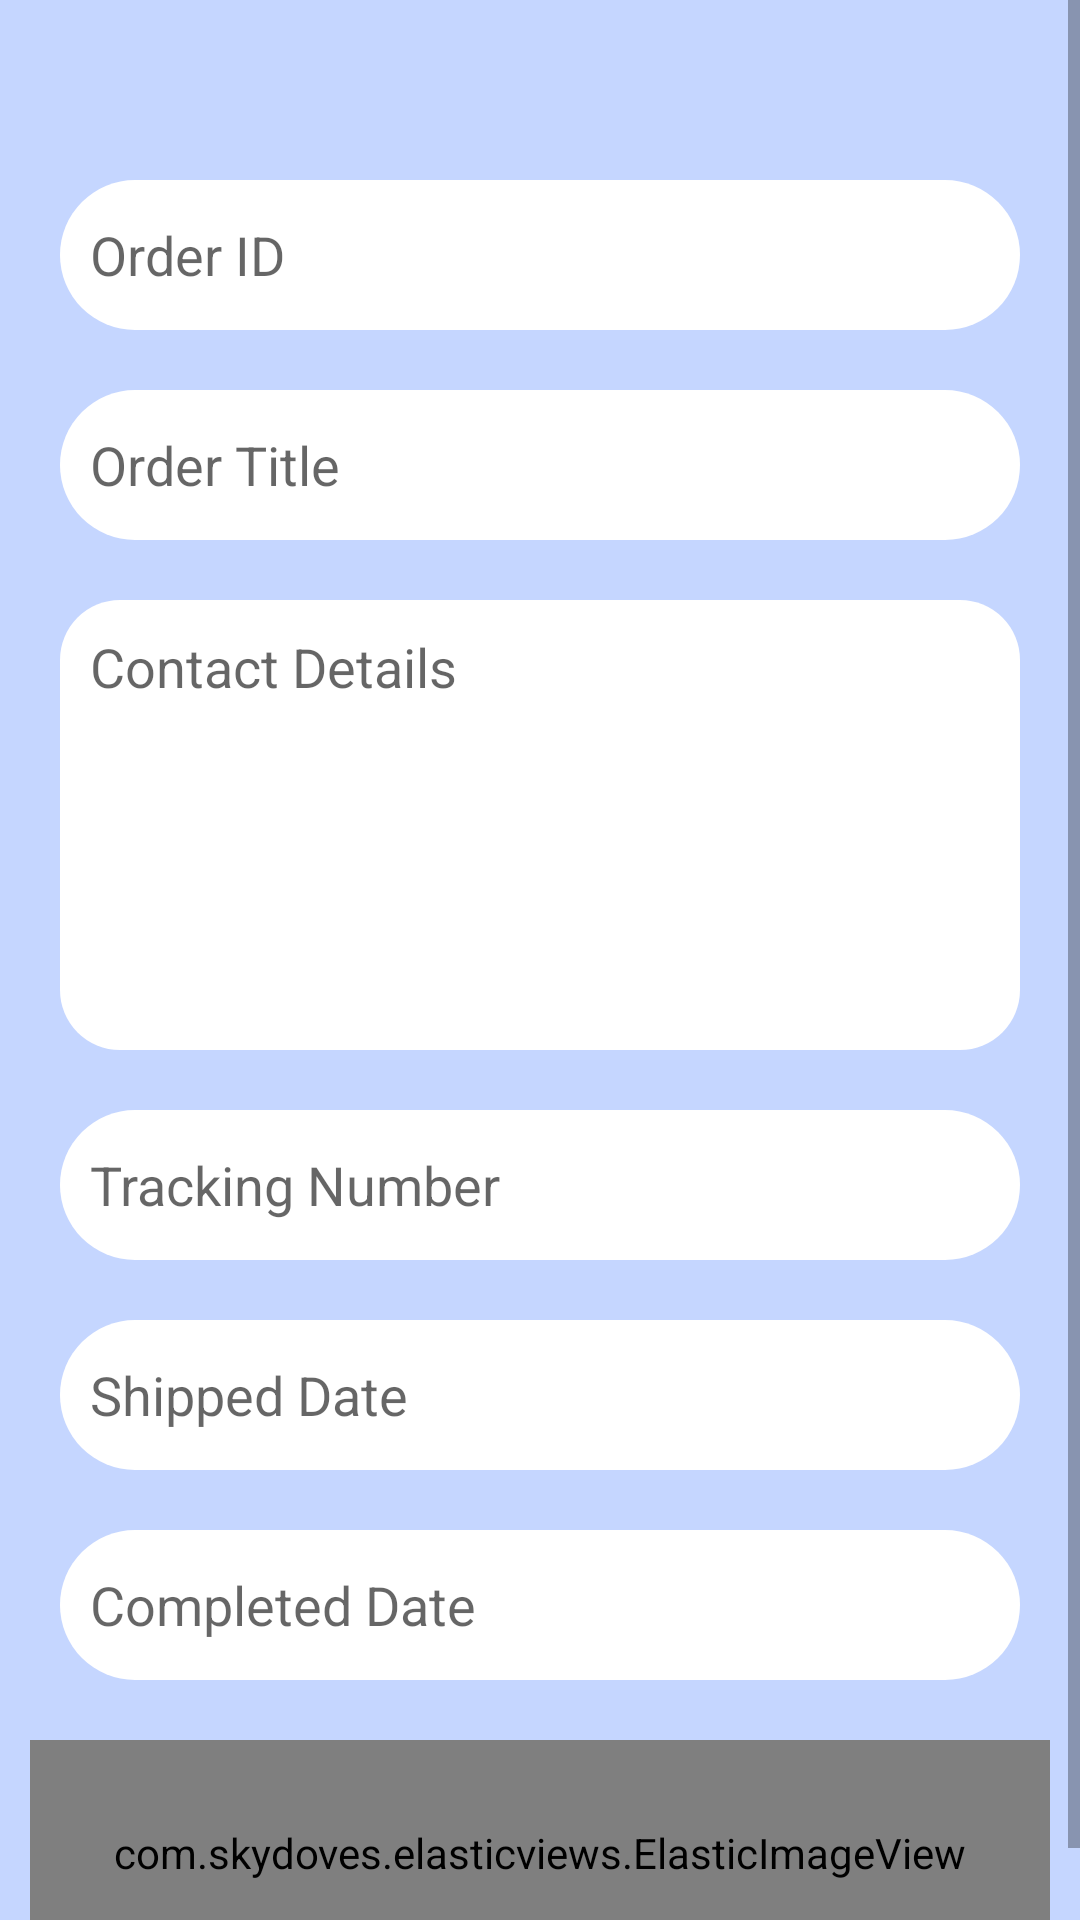

This screen was rendered from an Android layout file. Write that file and the resources it references.
<!-- AndroidManifest.xml: application theme Theme.Pos3 -->
<!-- res/layout/activity_add_order.xml -->
<?xml version="1.0" encoding="utf-8"?>
<ScrollView xmlns:android="http://schemas.android.com/apk/res/android"
    xmlns:app="http://schemas.android.com/apk/res-auto"
    xmlns:tools="http://schemas.android.com/tools"
    android:layout_width="match_parent"
    android:orientation="vertical"
    android:background="#C5D6FF"
    android:layout_height="match_parent"
    tools:context=".add_order">
<LinearLayout
    android:layout_width="match_parent"
    android:layout_height="wrap_content"
    android:gravity="center"
    android:orientation="vertical"
    android:padding="10sp">

    <EditText
        android:layout_marginTop="50sp"
        android:id="@+id/orderID"
        android:layout_width="match_parent"
        android:layout_height="50dp"
        android:background="@drawable/input_draw"
        android:ems="10"
        android:paddingLeft="10dp"
        android:maxLines="1"
        android:layout_marginRight="10sp"
        android:layout_marginLeft="10sp"
        android:layout_marginBottom="20sp"
        android:inputType="textPersonName"
        android:hint="@string/order_id" />

    <EditText
        android:id="@+id/orderTitle"
        android:layout_width="match_parent"
        android:layout_height="50dp"
        android:background="@drawable/input_draw"
        android:ems="10"
        android:paddingLeft="10dp"
        android:maxLines="1"
        android:layout_marginRight="10sp"
        android:layout_marginLeft="10sp"
        android:layout_marginBottom="20sp"
        android:inputType="textPersonName"
        android:hint="@string/order_title" />

    <EditText
        android:id="@+id/contactDetails"
        android:layout_width="match_parent"
        android:layout_height="150sp"
        android:background="@drawable/input_draw2"
        android:textAlignment="textStart"
        android:gravity="center_horizontal"
        android:paddingLeft="10dp"
        android:paddingTop="10dp"
        android:ems="10"
        android:layout_marginRight="10sp"
        android:layout_marginLeft="10sp"
        android:layout_marginBottom="20sp"
        android:inputType="textPersonName"

        android:hint="@string/contact_details"
        tools:ignore="RtlCompat" />

    <EditText
        android:id="@+id/trackingNumber"
        android:layout_width="match_parent"
        android:layout_height="50dp"
        android:background="@drawable/input_draw"
        android:ems="10"
        android:paddingLeft="10dp"
        android:maxLines="1"
        android:layout_marginRight="10sp"
        android:layout_marginLeft="10sp"
        android:layout_marginBottom="20sp"
        android:inputType="textPersonName"
        android:hint="@string/tracking_number"
        tools:ignore="TextFields" />

    <EditText
        android:id="@+id/shippedDate"
        android:layout_width="match_parent"
        android:layout_height="50dp"
        android:background="@drawable/input_draw"
        android:ems="10"
        android:maxLines="1"
        android:paddingLeft="10dp"
        android:layout_marginRight="10sp"
        android:layout_marginLeft="10sp"
        android:layout_marginBottom="20sp"
        android:inputType="textPersonName"
        android:hint="@string/shipped_date"
        tools:ignore="TextFields" />

    <EditText
        android:id="@+id/completedDate"
        android:layout_width="match_parent"
        android:layout_height="50dp"
        android:background="@drawable/input_draw"
        android:ems="10"
        android:paddingLeft="10dp"
        android:maxLines="1"
        android:layout_marginRight="10sp"
        android:layout_marginLeft="10sp"
        android:layout_marginBottom="20sp"
        android:inputType="textPersonName"
        android:hint="@string/completed_date"
        tools:ignore="TextFields" />


    <com.skydoves.elasticviews.ElasticImageView
        android:id="@+id/button"
        android:layout_width="match_parent"
        android:layout_height="75sp"
        android:padding="5sp"
        android:src="@drawable/button_place_order" />

</LinearLayout>
</ScrollView>
<!-- resources referenced by this layout -->
<resources>
  <!-- drawable button_place_order: png bitmap (drawable, 3426 bytes) -->
  <!-- drawable input_draw (drawable) -->
  <?xml version="1.0" encoding="utf-8"?>
  <shape xmlns:android="http://schemas.android.com/apk/res/android"
      android:shape="rectangle">
      <solid android:color="@color/white"/>
  
      <corners android:radius="50dp"/>
  
  
  
  </shape>
  <!-- drawable input_draw2 (drawable) -->
  <?xml version="1.0" encoding="utf-8"?>
  <shape xmlns:android="http://schemas.android.com/apk/res/android"
      android:shape="rectangle">
      <solid android:color="@color/white"/>
  
      <corners android:radius="20dp"/>
  
  
  
  </shape>
  <string name="completed_date">Completed Date</string>
  <string name="contact_details">Contact Details</string>
  <string name="order_id">Order ID</string>
  <string name="order_title">Order Title</string>
  <string name="shipped_date">Shipped Date</string>
  <string name="tracking_number">Tracking Number</string>
  <style name="Theme.Pos3" parent="Theme.AppCompat.Light.NoActionBar">
          
          <item name="colorPrimary">@color/purple_500</item>
          <item name="colorPrimaryDark">@color/purple_700</item>
          <item name="colorAccent">@color/teal_200</item>
          
      </style>
  <color name="white">#FFFFFFFF</color>
  <color name="purple_500">#FF6200EE</color>
  <color name="purple_700">#FF3700B3</color>
  <color name="teal_200">#FF03DAC5</color>
</resources>
